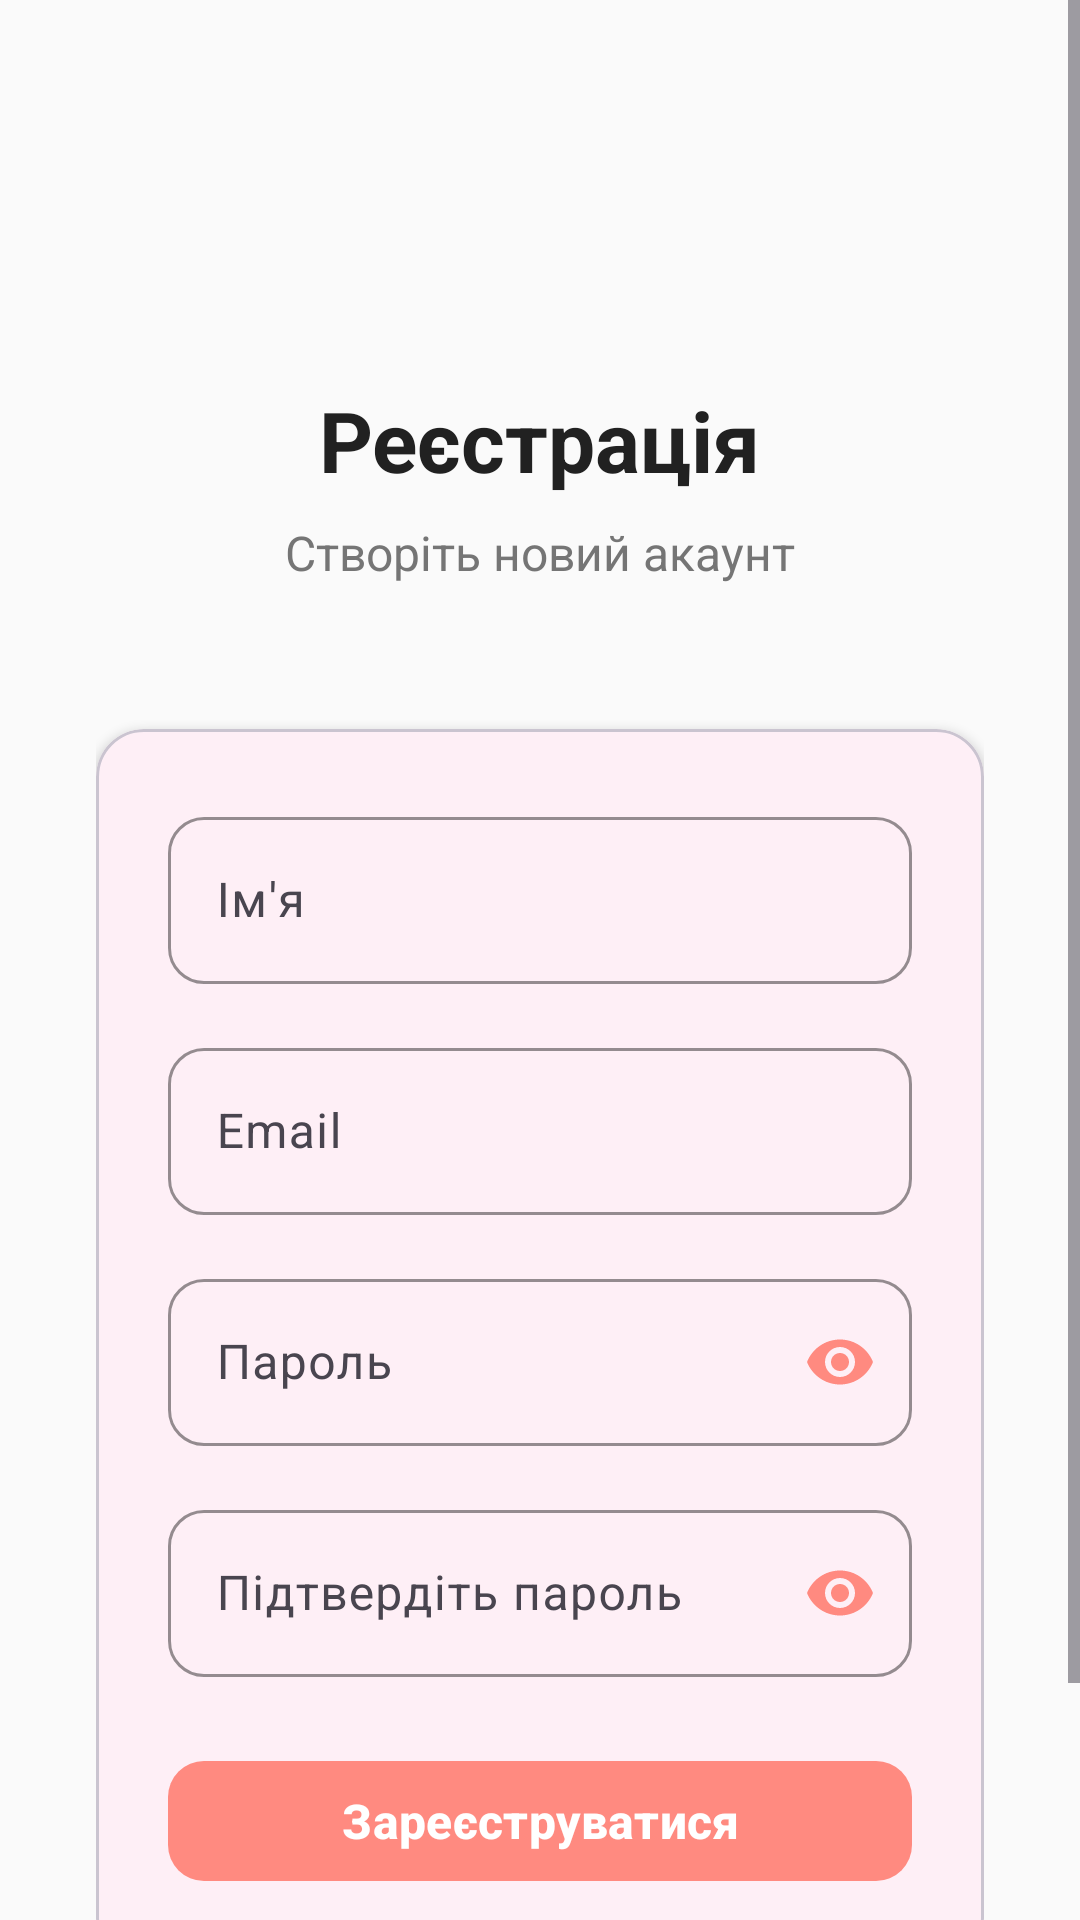

Produce the Android XML layout that renders to this screen, including the resource entries it uses.
<!-- AndroidManifest.xml: application theme Theme.ActivityMonitor -->
<!-- res/layout/activity_register.xml -->
<?xml version="1.0" encoding="utf-8"?>
<ScrollView xmlns:android="http://schemas.android.com/apk/res/android"
    xmlns:app="http://schemas.android.com/apk/res-auto"
    android:layout_width="match_parent"
    android:layout_height="match_parent"
    android:background="@color/background"
    android:fillViewport="true">

    <LinearLayout
        android:layout_width="match_parent"
        android:layout_height="wrap_content"
        android:orientation="vertical"
        android:padding="32dp">

        
        <LinearLayout
            android:layout_width="match_parent"
            android:layout_height="wrap_content"
            android:orientation="vertical"
            android:gravity="center"
            android:layout_marginBottom="48dp">

            <ImageView
                android:layout_width="80dp"
                android:layout_height="80dp"
                android:src="@drawable/ic_person_add"
                android:layout_marginBottom="16dp"
                app:tint="@color/primary" />

            <TextView
                android:layout_width="wrap_content"
                android:layout_height="wrap_content"
                android:text="Реєстрація"
                android:textColor="@color/text_primary"
                android:textSize="28sp"
                android:textStyle="bold" />

            <TextView
                android:layout_width="wrap_content"
                android:layout_height="wrap_content"
                android:text="Створіть новий акаунт"
                android:textColor="@color/text_secondary"
                android:textSize="16sp"
                android:layout_marginTop="8dp" />

        </LinearLayout>

        
        <com.google.android.material.card.MaterialCardView
            android:layout_width="match_parent"
            android:layout_height="wrap_content"
            app:cardCornerRadius="16dp"
            app:cardElevation="2dp"
            android:layout_marginBottom="24dp">

            <LinearLayout
                android:layout_width="match_parent"
                android:layout_height="wrap_content"
                android:orientation="vertical"
                android:padding="24dp">

                
                <com.google.android.material.textfield.TextInputLayout
                    android:layout_width="match_parent"
                    android:layout_height="wrap_content"
                    android:layout_marginBottom="16dp"
                    app:boxCornerRadiusBottomEnd="12dp"
                    app:boxCornerRadiusBottomStart="12dp"
                    app:boxCornerRadiusTopEnd="12dp"
                    app:boxCornerRadiusTopStart="12dp"
                    app:boxStrokeColor="@color/primary"
                    app:hintTextColor="@color/primary">

                    <com.google.android.material.textfield.TextInputEditText
                        android:id="@+id/etName"
                        android:layout_width="match_parent"
                        android:layout_height="wrap_content"
                        android:hint="Ім'я"
                        android:inputType="textPersonName"
                        android:maxLines="1" />

                </com.google.android.material.textfield.TextInputLayout>

                
                <com.google.android.material.textfield.TextInputLayout
                    android:layout_width="match_parent"
                    android:layout_height="wrap_content"
                    android:layout_marginBottom="16dp"
                    app:boxCornerRadiusBottomEnd="12dp"
                    app:boxCornerRadiusBottomStart="12dp"
                    app:boxCornerRadiusTopEnd="12dp"
                    app:boxCornerRadiusTopStart="12dp"
                    app:boxStrokeColor="@color/primary"
                    app:hintTextColor="@color/primary">

                    <com.google.android.material.textfield.TextInputEditText
                        android:id="@+id/etEmail"
                        android:layout_width="match_parent"
                        android:layout_height="wrap_content"
                        android:hint="Email"
                        android:inputType="textEmailAddress"
                        android:maxLines="1" />

                </com.google.android.material.textfield.TextInputLayout>

                
                <com.google.android.material.textfield.TextInputLayout
                    android:layout_width="match_parent"
                    android:layout_height="wrap_content"
                    android:layout_marginBottom="16dp"
                    app:boxCornerRadiusBottomEnd="12dp"
                    app:boxCornerRadiusBottomStart="12dp"
                    app:boxCornerRadiusTopEnd="12dp"
                    app:boxCornerRadiusTopStart="12dp"
                    app:boxStrokeColor="@color/primary"
                    app:hintTextColor="@color/primary"
                    app:passwordToggleEnabled="true"
                    app:passwordToggleTint="@color/primary">

                    <com.google.android.material.textfield.TextInputEditText
                        android:id="@+id/etPassword"
                        android:layout_width="match_parent"
                        android:layout_height="wrap_content"
                        android:hint="Пароль"
                        android:inputType="textPassword"
                        android:maxLines="1" />

                </com.google.android.material.textfield.TextInputLayout>

                
                <com.google.android.material.textfield.TextInputLayout
                    android:layout_width="match_parent"
                    android:layout_height="wrap_content"
                    android:layout_marginBottom="24dp"
                    app:boxCornerRadiusBottomEnd="12dp"
                    app:boxCornerRadiusBottomStart="12dp"
                    app:boxCornerRadiusTopEnd="12dp"
                    app:boxCornerRadiusTopStart="12dp"
                    app:boxStrokeColor="@color/primary"
                    app:hintTextColor="@color/primary"
                    app:passwordToggleEnabled="true"
                    app:passwordToggleTint="@color/primary">

                    <com.google.android.material.textfield.TextInputEditText
                        android:id="@+id/etConfirmPassword"
                        android:layout_width="match_parent"
                        android:layout_height="wrap_content"
                        android:hint="Підтвердіть пароль"
                        android:inputType="textPassword"
                        android:maxLines="1" />

                </com.google.android.material.textfield.TextInputLayout>

                
                <com.google.android.material.button.MaterialButton
                    android:id="@+id/btnRegister"
                    android:layout_width="match_parent"
                    android:layout_height="wrap_content"
                    android:text="Зареєструватися"
                    android:textSize="16sp"
                    android:textStyle="bold"
                    app:backgroundTint="@color/primary"
                    app:cornerRadius="12dp" />

            </LinearLayout>

        </com.google.android.material.card.MaterialCardView>

        
        <LinearLayout
            android:layout_width="match_parent"
            android:layout_height="wrap_content"
            android:orientation="horizontal"
            android:gravity="center">

            <TextView
                android:layout_width="wrap_content"
                android:layout_height="wrap_content"
                android:text="Вже маєте акаунт? "
                android:textColor="@color/text_secondary"
                android:textSize="14sp" />

            <TextView
                android:id="@+id/tvLogin"
                android:layout_width="wrap_content"
                android:layout_height="wrap_content"
                android:text="Увійти"
                android:textColor="@color/primary"
                android:textSize="14sp"
                android:textStyle="bold" />

        </LinearLayout>

    </LinearLayout>

</ScrollView>
<!-- resources referenced by this layout -->
<resources>
  <color name="background">#FAFAFA</color>
  <color name="primary">#FF8A80</color>
  <color name="text_primary">#212121</color>
  <color name="text_secondary">#757575</color>
  <style name="Theme.ActivityMonitor" parent="Theme.Material3.Light.NoActionBar">
          <item name="colorPrimary">@color/primary</item>
          <item name="colorPrimaryVariant">@color/primary_dark</item>
          <item name="colorSecondary">@color/secondary</item>
          <item name="colorSecondaryVariant">@color/secondary_dark</item>
          <item name="colorOnPrimary">@color/white</item>
          <item name="colorOnSecondary">@color/white</item>
          <item name="android:windowBackground">@color/background</item>
          <item name="android:statusBarColor">@color/primary_dark</item>
          <item name="android:navigationBarColor">@color/background</item>
      </style>
  <color name="primary_dark">#C85A54</color>
  <color name="secondary">#80CBC4</color>
  <color name="secondary_dark">#4F9A94</color>
  <color name="white">#FFFFFF</color>
</resources>
